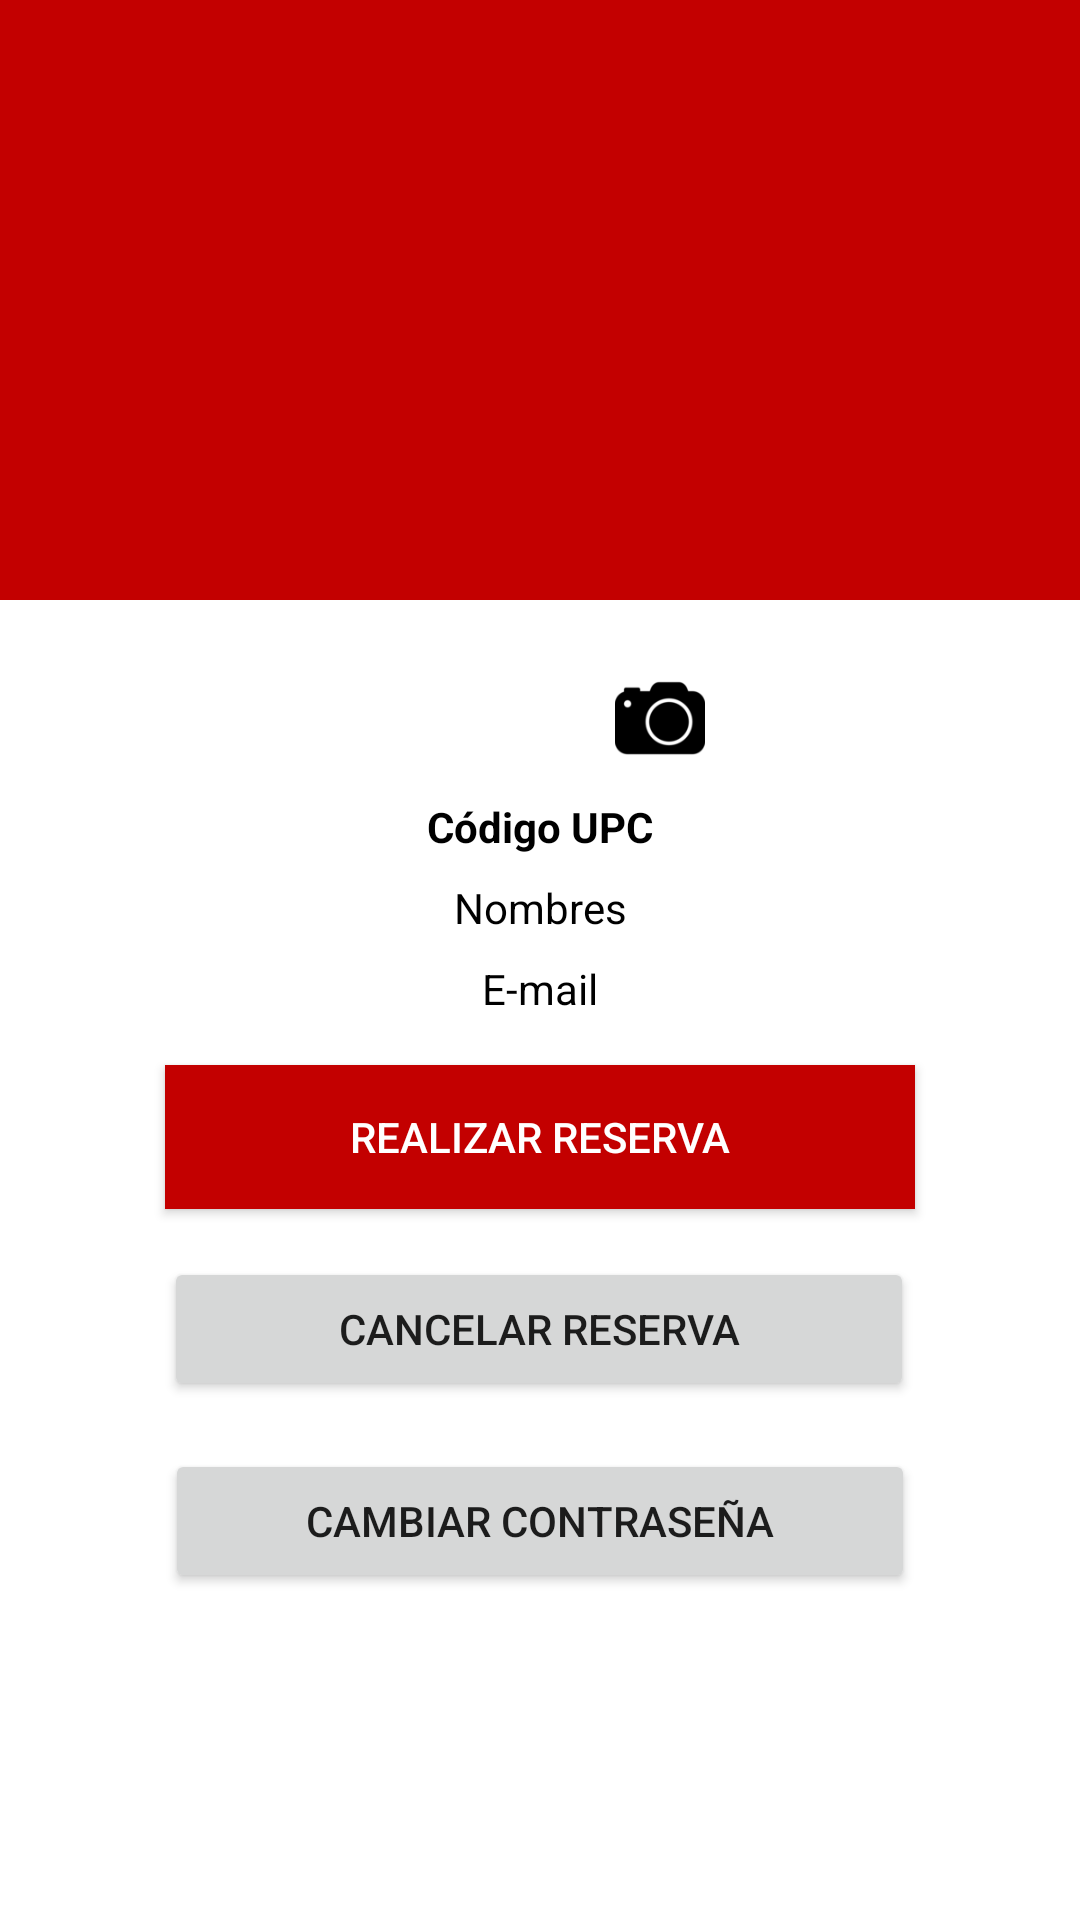

Reconstruct the res/layout file that produces this screen, plus the resources it refers to.
<!-- AndroidManifest.xml: application theme Theme.AppCompat.Light -->
<!-- res/layout/activity_usuario.xml -->
<?xml version="1.0" encoding="utf-8"?>
<androidx.constraintlayout.widget.ConstraintLayout xmlns:android="http://schemas.android.com/apk/res/android"
    xmlns:app="http://schemas.android.com/apk/res-auto"
    xmlns:tools="http://schemas.android.com/tools"
    android:id="@+id/relativeLayout"
    android:layout_width="match_parent"
    android:layout_height="match_parent"
    android:background="#FFFFFF"
    tools:context=".usuario">

    <LinearLayout
        android:id="@+id/linearLayout"
        android:layout_width="match_parent"
        android:layout_height="200dp"
        android:background="@color/colorUPC"
        android:orientation="horizontal"
        app:layout_constraintStart_toStartOf="parent"
        app:layout_constraintTop_toTopOf="parent" />

    <ImageView
        android:id="@+id/imgPerfil"
        android:layout_width="100dp"
        android:layout_height="100dp"
        android:layout_marginStart="32dp"
        android:layout_marginLeft="32dp"
        android:layout_marginTop="150dp"
        android:layout_marginEnd="32dp"
        android:layout_marginRight="32dp"
        android:clickable="true"
        android:contentDescription="TODO"
        android:scaleType="centerCrop"
        app:layout_constraintEnd_toEndOf="parent"
        app:layout_constraintStart_toStartOf="parent"
        app:layout_constraintTop_toTopOf="parent"
        app:srcCompat="@drawable/perfil" />

    <TextView
        android:id="@+id/txtCodigoUsuario"
        android:layout_width="wrap_content"
        android:layout_height="wrap_content"
        android:layout_marginStart="32dp"
        android:layout_marginLeft="32dp"
        android:layout_marginTop="16dp"
        android:layout_marginEnd="32dp"
        android:layout_marginRight="32dp"
        android:text="@string/codigo_usuario"
        android:textColor="#000000"
        android:textStyle="bold"
        app:layout_constraintEnd_toEndOf="parent"
        app:layout_constraintStart_toStartOf="parent"
        app:layout_constraintTop_toBottomOf="@+id/imgPerfil" />

    <TextView
        android:id="@+id/txtNombreCompleto"
        android:layout_width="wrap_content"
        android:layout_height="wrap_content"
        android:layout_marginStart="32dp"
        android:layout_marginLeft="32dp"
        android:layout_marginTop="8dp"
        android:layout_marginEnd="32dp"
        android:layout_marginRight="32dp"
        android:text="@string/nombres"
        android:textColor="@android:color/black"
        app:layout_constraintEnd_toEndOf="parent"
        app:layout_constraintStart_toStartOf="parent"
        app:layout_constraintTop_toBottomOf="@+id/txtCodigoUsuario" />

    <TextView
        android:id="@+id/txtEmailUsuario"
        android:layout_width="wrap_content"
        android:layout_height="wrap_content"
        android:layout_marginStart="32dp"
        android:layout_marginLeft="32dp"
        android:layout_marginTop="8dp"
        android:layout_marginEnd="32dp"
        android:layout_marginRight="32dp"
        android:text="@string/correo"
        android:textColor="@android:color/black"
        app:layout_constraintEnd_toEndOf="parent"
        app:layout_constraintStart_toStartOf="parent"
        app:layout_constraintTop_toBottomOf="@+id/txtNombreCompleto" />

    <Button
        android:id="@+id/btnReservarUsuario"
        android:layout_width="250dp"
        android:layout_height="wrap_content"
        android:layout_marginStart="32dp"
        android:layout_marginLeft="32dp"
        android:layout_marginTop="16dp"
        android:layout_marginEnd="32dp"
        android:layout_marginRight="32dp"
        android:background="@color/colorUPC"
        android:text="@string/realizar_reserva"
        android:textColor="@android:color/white"
        app:layout_constraintEnd_toEndOf="parent"
        app:layout_constraintStart_toStartOf="parent"
        app:layout_constraintTop_toBottomOf="@+id/txtEmailUsuario" />

    <Button
        android:id="@+id/btnCancelarUsuario"
        android:layout_width="250dp"
        android:layout_height="wrap_content"
        android:layout_marginStart="32dp"
        android:layout_marginLeft="32dp"
        android:layout_marginTop="16dp"
        android:layout_marginEnd="32dp"
        android:layout_marginRight="32dp"
        android:text="@string/cancelar_reserva"
        app:layout_constraintEnd_toEndOf="parent"
        app:layout_constraintHorizontal_bias="0.494"
        app:layout_constraintStart_toStartOf="parent"
        app:layout_constraintTop_toBottomOf="@+id/btnReservarUsuario" />

    <Button
        android:id="@+id/btnClaveUsuario"
        android:layout_width="250dp"
        android:layout_height="wrap_content"
        android:layout_marginStart="32dp"
        android:layout_marginLeft="32dp"
        android:layout_marginTop="16dp"
        android:layout_marginEnd="32dp"
        android:layout_marginRight="32dp"
        android:text="@string/cambiar_clave"
        app:layout_constraintEnd_toEndOf="parent"
        app:layout_constraintStart_toStartOf="parent"
        app:layout_constraintTop_toBottomOf="@+id/btnCancelarUsuario" />

    <ImageView
        android:id="@+id/imgCamara"
        android:layout_width="30dp"
        android:layout_height="30dp"
        android:layout_marginStart="75dp"
        android:layout_marginLeft="75dp"
        android:layout_marginTop="75dp"
        app:layout_constraintStart_toStartOf="@+id/imgPerfil"
        app:layout_constraintTop_toTopOf="@+id/imgPerfil"
        app:srcCompat="@drawable/cam" />

</androidx.constraintlayout.widget.ConstraintLayout>
<!-- resources referenced by this layout -->
<resources>
  <color name="colorUPC">#C30000</color>
  <!-- drawable cam: png bitmap (drawable, 1893 bytes) -->
  <string name="cambiar_clave">Cambiar Contraseña</string>
  <string name="cancelar_reserva">cancelar reserva</string>
  <string name="codigo_usuario">Código UPC</string>
  <string name="correo">E-mail</string>
  <string name="nombres">Nombres</string>
  <string name="realizar_reserva">realizar reserva</string>
</resources>
